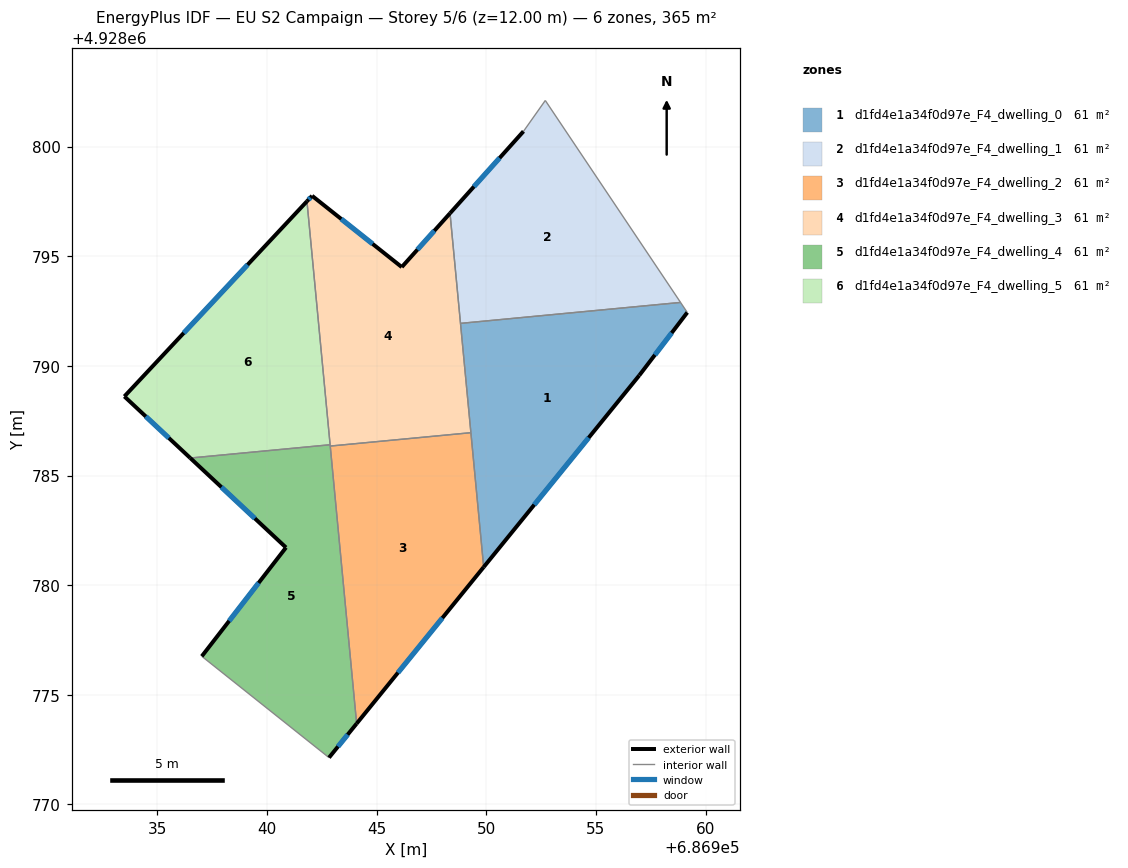
=== STOREY PLAN SPEC (per zone: floor XY polygon, exterior-wall plan segments, windows/doors) ===
zone 1: d1fd4e1a34f0d97e_F4_dwelling_0  (60.8 m²)
  floor: (686958.86, 4928792.89) (686959.17, 4928792.43) (686956.98, 4928789.57) (686949.88, 4928780.82) (686948.82, 4928791.94)
  exterior wall: (686956.98, 4928789.57) – (686959.17, 4928792.43)  [3.6 m]
    window: (686957.69, 4928790.50) – (686958.45, 4928791.50)  [1.3 m²]
  exterior wall: (686949.88, 4928780.82) – (686956.98, 4928789.57)  [11.3 m]
    window: (686952.19, 4928783.67) – (686954.67, 4928786.72)  [4.1 m²]
  interior walls: 4
zone 2: d1fd4e1a34f0d97e_F4_dwelling_1  (60.8 m²)
  floor: (686952.69, 4928802.10) (686958.86, 4928792.89) (686948.82, 4928791.94) (686948.35, 4928796.96) (686951.70, 4928800.70)
  exterior wall: (686951.70, 4928800.70) – (686948.35, 4928796.96)  [5.0 m]
    window: (686950.61, 4928799.48) – (686949.44, 4928798.17)  [1.8 m²]
  interior walls: 4
zone 3: d1fd4e1a34f0d97e_F4_dwelling_2  (60.8 m²)
  floor: (686949.30, 4928786.95) (686949.88, 4928780.82) (686944.09, 4928773.69) (686942.89, 4928786.34)
  exterior wall: (686944.09, 4928773.69) – (686949.88, 4928780.82)  [9.2 m]
    window: (686945.97, 4928776.01) – (686948.00, 4928778.50)  [3.4 m²]
  interior walls: 3
zone 4: d1fd4e1a34f0d97e_F4_dwelling_3  (60.8 m²)
  floor: (686948.35, 4928796.96) (686949.30, 4928786.95) (686942.89, 4928786.34) (686941.82, 4928797.50) (686942.06, 4928797.75) (686946.15, 4928794.50)
  exterior wall: (686942.06, 4928797.75) – (686941.82, 4928797.50)  [0.3 m]
    window: (686941.98, 4928797.67) – (686941.90, 4928797.59)  [0.1 m²]
  exterior wall: (686946.15, 4928794.50) – (686942.06, 4928797.75)  [5.2 m]
    window: (686944.82, 4928795.56) – (686943.39, 4928796.70)  [1.9 m²]
  exterior wall: (686948.35, 4928796.96) – (686946.15, 4928794.50)  [3.3 m]
    window: (686947.63, 4928796.16) – (686946.86, 4928795.30)  [1.2 m²]
  interior walls: 5
zone 5: d1fd4e1a34f0d97e_F4_dwelling_4  (60.8 m²)
  floor: (686942.88, 4928786.40) (686944.09, 4928773.69) (686942.83, 4928772.13) (686937.03, 4928776.76) (686940.87, 4928781.72) (686936.50, 4928785.80)
  exterior wall: (686942.83, 4928772.13) – (686944.09, 4928773.69)  [2.0 m]
    window: (686943.24, 4928772.64) – (686943.68, 4928773.18)  [0.7 m²]
  exterior wall: (686940.87, 4928781.72) – (686937.03, 4928776.76)  [6.3 m]
    window: (686939.62, 4928780.10) – (686938.28, 4928778.37)  [2.3 m²]
  exterior wall: (686936.50, 4928785.80) – (686940.87, 4928781.72)  [6.0 m]
    window: (686937.92, 4928784.47) – (686939.45, 4928783.04)  [2.2 m²]
  interior walls: 4
zone 6: d1fd4e1a34f0d97e_F4_dwelling_5  (60.8 m²)
  floor: (686941.82, 4928797.50) (686942.88, 4928786.40) (686936.50, 4928785.80) (686933.50, 4928788.61)
  exterior wall: (686933.50, 4928788.61) – (686936.50, 4928785.80)  [4.1 m]
    window: (686934.47, 4928787.69) – (686935.52, 4928786.71)  [1.5 m²]
  exterior wall: (686941.82, 4928797.50) – (686933.50, 4928788.61)  [12.2 m]
    window: (686939.12, 4928794.61) – (686936.20, 4928791.50)  [4.5 m²]
  interior walls: 2

=== DERIVED (storey summary) ===
Building: EU S2 Campaign
Storey: 5 of 6  (floor level z = 12.00 m)
Storey gross floor area: 364.7 m²
Zones on this storey: 6
  - d1fd4e1a34f0d97e_F4_dwelling_0: floor 60.8 m²; exterior wall 14.9 m (44.6 m²); 2 window(s) 5.5 m²; WWR 12.2%
  - d1fd4e1a34f0d97e_F4_dwelling_1: floor 60.8 m²; exterior wall 5.0 m (15.1 m²); 1 window(s) 1.8 m²; WWR 12.2%
  - d1fd4e1a34f0d97e_F4_dwelling_2: floor 60.8 m²; exterior wall 9.2 m (27.6 m²); 1 window(s) 3.4 m²; WWR 12.2%
  - d1fd4e1a34f0d97e_F4_dwelling_3: floor 60.8 m²; exterior wall 8.9 m (26.6 m²); 3 window(s) 3.2 m²; WWR 12.2%
  - d1fd4e1a34f0d97e_F4_dwelling_4: floor 60.8 m²; exterior wall 14.2 m (42.7 m²); 3 window(s) 5.2 m²; WWR 12.2%
  - d1fd4e1a34f0d97e_F4_dwelling_5: floor 60.8 m²; exterior wall 16.3 m (48.9 m²); 2 window(s) 6.0 m²; WWR 12.2%
Zone adjacency (shared interzone walls):
  - d1fd4e1a34f0d97e_F4_dwelling_0 ↔ d1fd4e1a34f0d97e_F4_dwelling_1
  - d1fd4e1a34f0d97e_F4_dwelling_0 ↔ d1fd4e1a34f0d97e_F4_dwelling_2
  - d1fd4e1a34f0d97e_F4_dwelling_0 ↔ d1fd4e1a34f0d97e_F4_dwelling_3
  - d1fd4e1a34f0d97e_F4_dwelling_1 ↔ d1fd4e1a34f0d97e_F4_dwelling_3
  - d1fd4e1a34f0d97e_F4_dwelling_2 ↔ d1fd4e1a34f0d97e_F4_dwelling_3
  - d1fd4e1a34f0d97e_F4_dwelling_2 ↔ d1fd4e1a34f0d97e_F4_dwelling_4
  - d1fd4e1a34f0d97e_F4_dwelling_3 ↔ d1fd4e1a34f0d97e_F4_dwelling_4
  - d1fd4e1a34f0d97e_F4_dwelling_3 ↔ d1fd4e1a34f0d97e_F4_dwelling_5
  - d1fd4e1a34f0d97e_F4_dwelling_4 ↔ d1fd4e1a34f0d97e_F4_dwelling_5